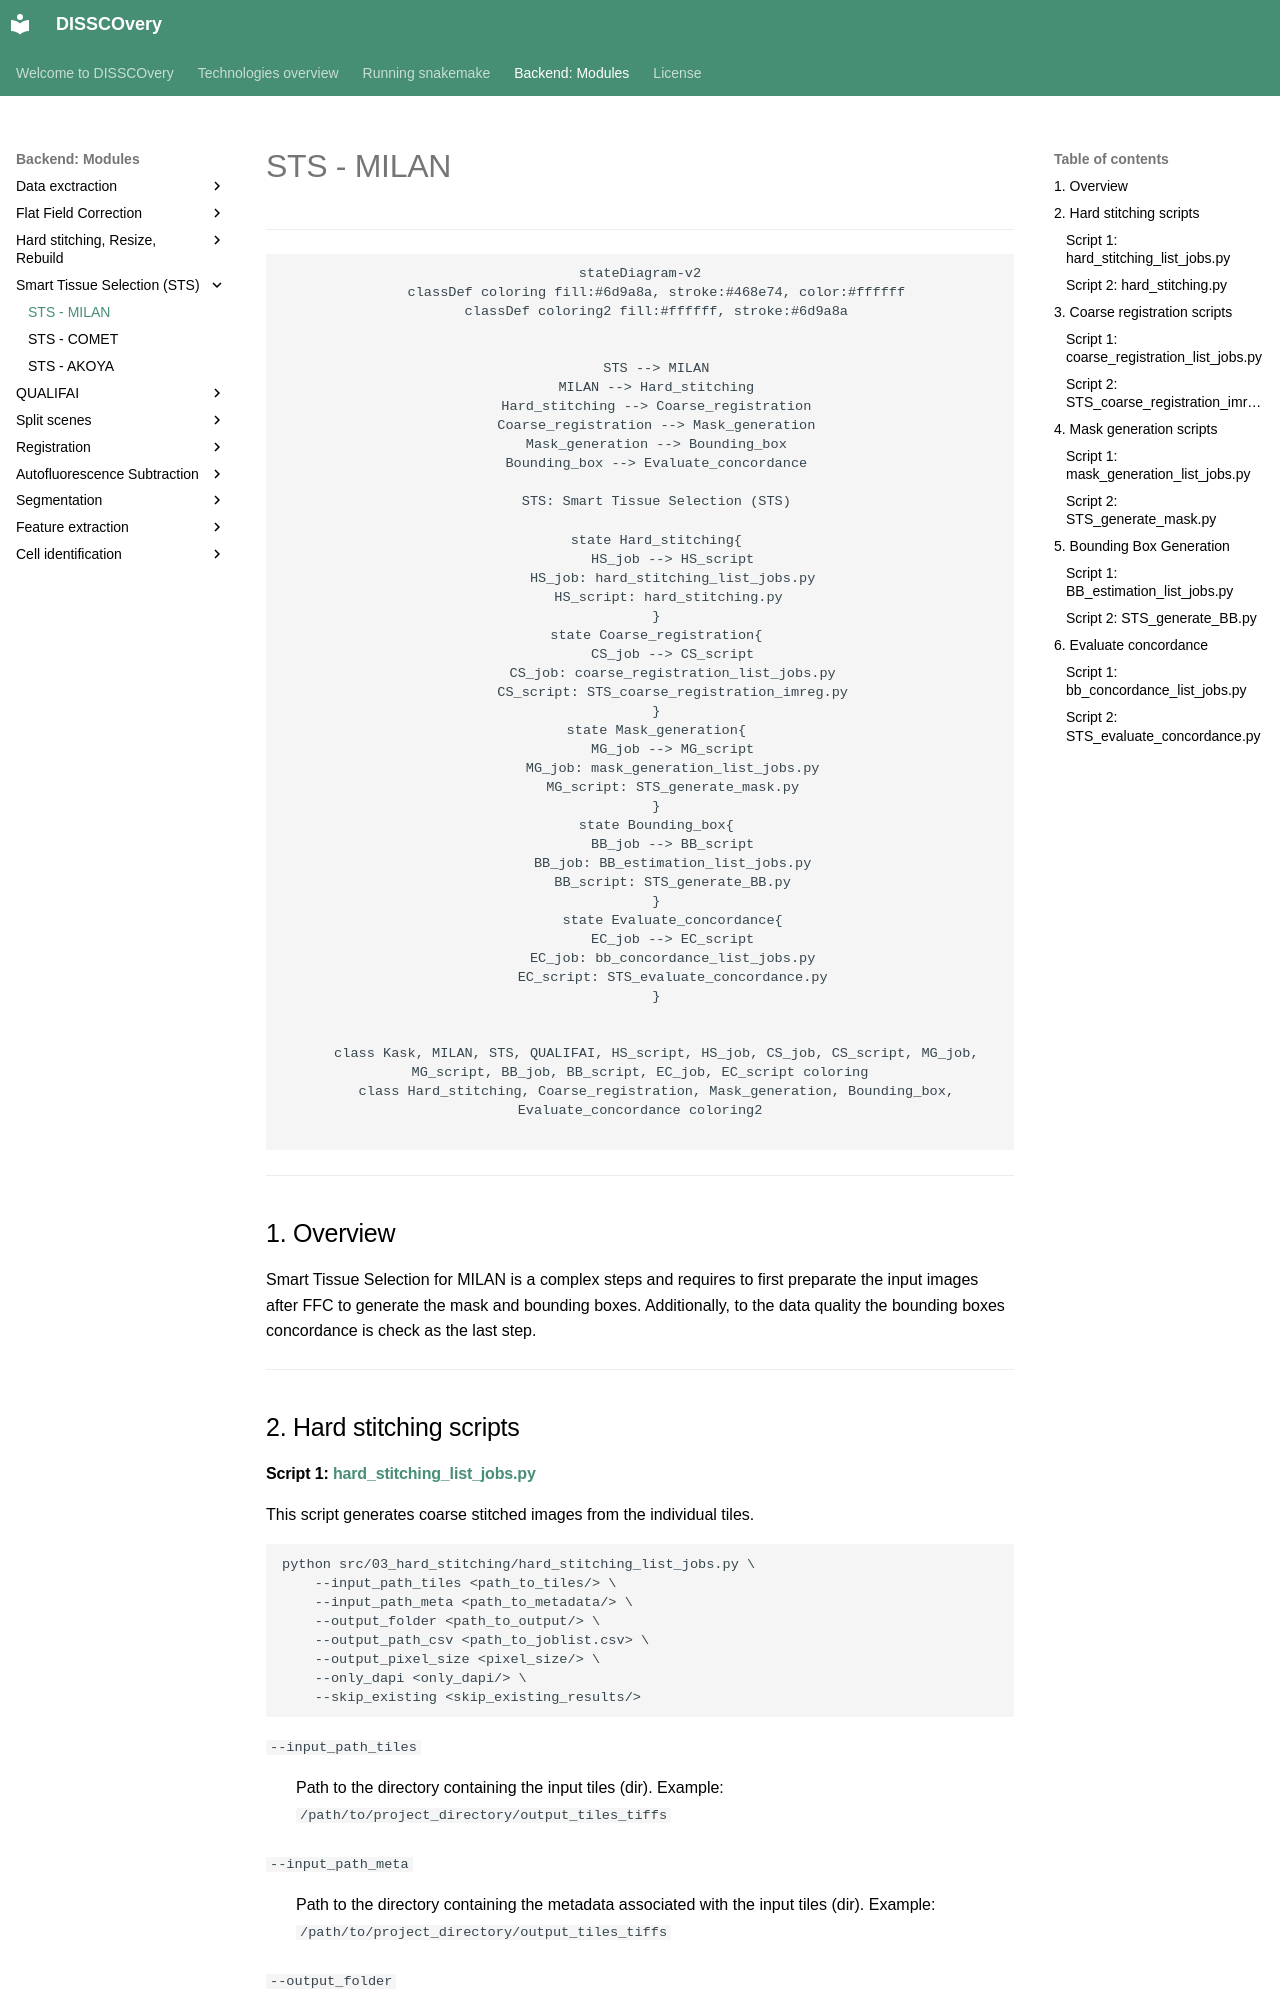

repository: antoranzlab/DISSCOvery · page: 04_sts_MILAN/index.html · generator: mkdocs

# STS - MILAN

---

<div align="center">

```mermaid
stateDiagram-v2
    classDef coloring fill:#6d9a8a, stroke:#468e74, color:#ffffff
    classDef coloring2 fill:#ffffff, stroke:#6d9a8a


    STS --> MILAN
    MILAN --> Hard_stitching
    Hard_stitching --> Coarse_registration
    Coarse_registration --> Mask_generation
    Mask_generation --> Bounding_box
    Bounding_box --> Evaluate_concordance
    
    STS: Smart Tissue Selection (STS)

    state Hard_stitching{
        HS_job --> HS_script
        HS_job: hard_stitching_list_jobs.py
        HS_script: hard_stitching.py 
    }
    state Coarse_registration{
        CS_job --> CS_script
        CS_job: coarse_registration_list_jobs.py
        CS_script: STS_coarse_registration_imreg.py
    }
    state Mask_generation{
        MG_job --> MG_script
        MG_job: mask_generation_list_jobs.py
        MG_script: STS_generate_mask.py
    }
    state Bounding_box{
        BB_job --> BB_script
        BB_job: BB_estimation_list_jobs.py
        BB_script: STS_generate_BB.py
    }
        state Evaluate_concordance{
        EC_job --> EC_script
        EC_job: bb_concordance_list_jobs.py
        EC_script: STS_evaluate_concordance.py
    }


    class Kask, MILAN, STS, QUALIFAI, HS_script, HS_job, CS_job, CS_script, MG_job, MG_script, BB_job, BB_script, EC_job, EC_script coloring
    class Hard_stitching, Coarse_registration, Mask_generation, Bounding_box,  Evaluate_concordance coloring2
    
```



</div>

---

## 1. Overview

Smart Tissue Selection for MILAN is a complex steps and requires to first preparate the input images after FFC to generate the mask and bounding boxes.
Additionally, to the data quality the bounding boxes concordance is check as the last step. 

---

## 2. Hard stitching scripts
